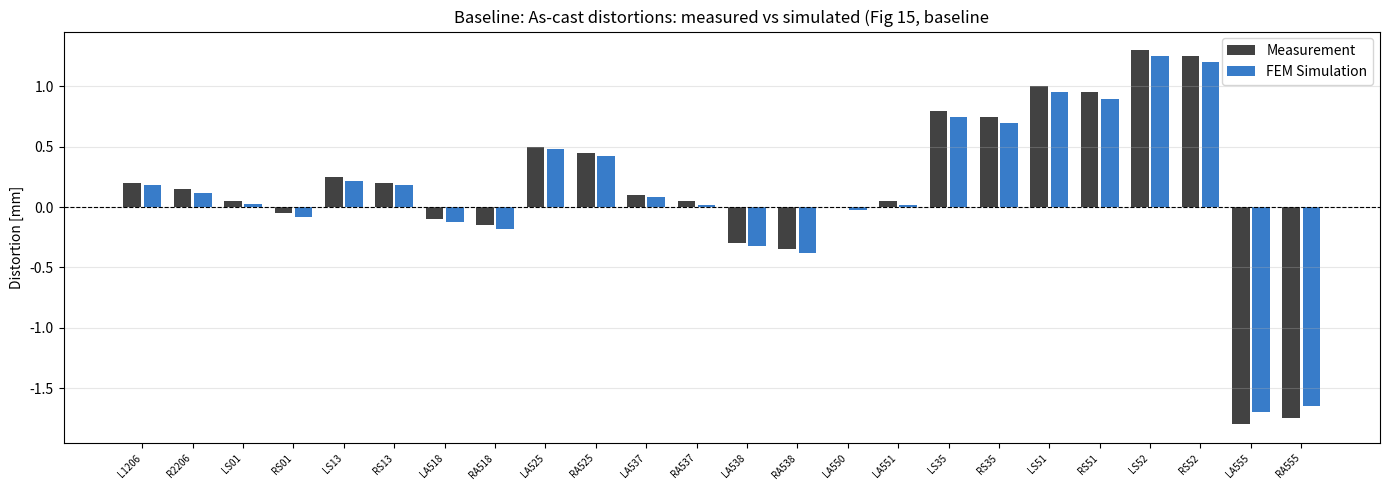
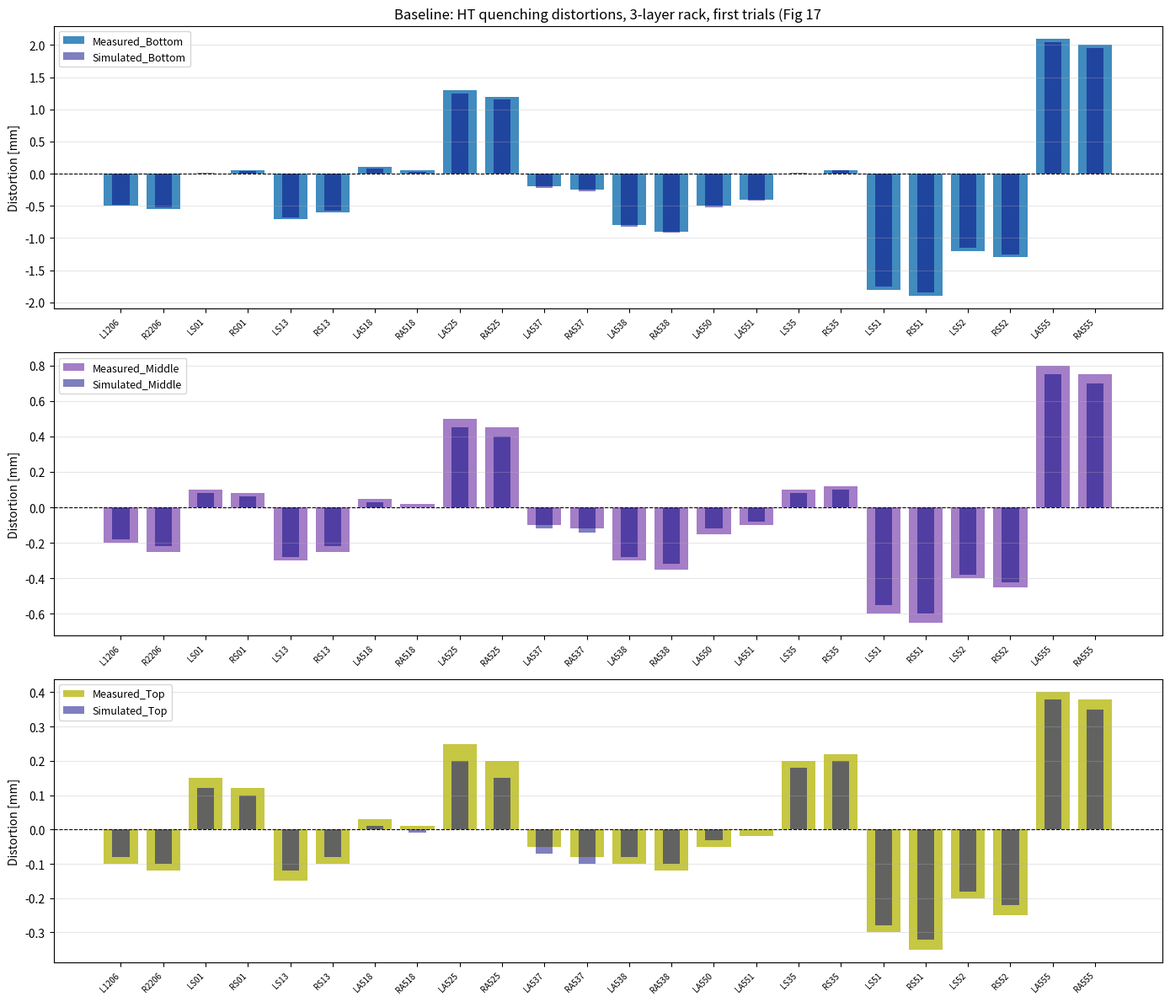
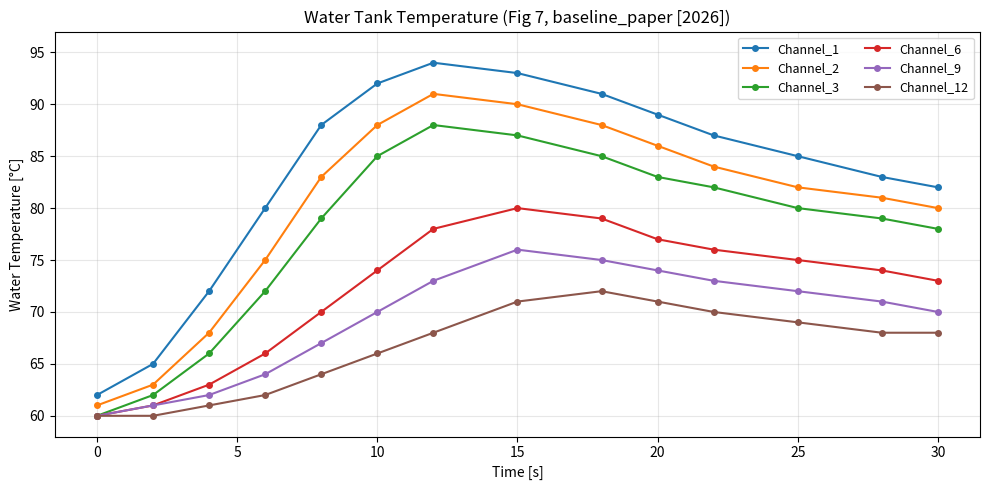
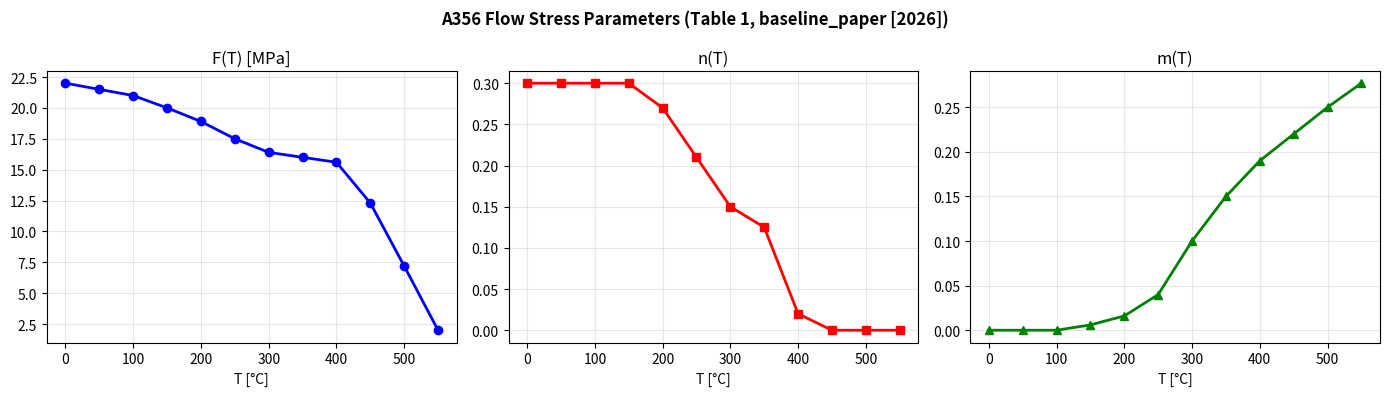
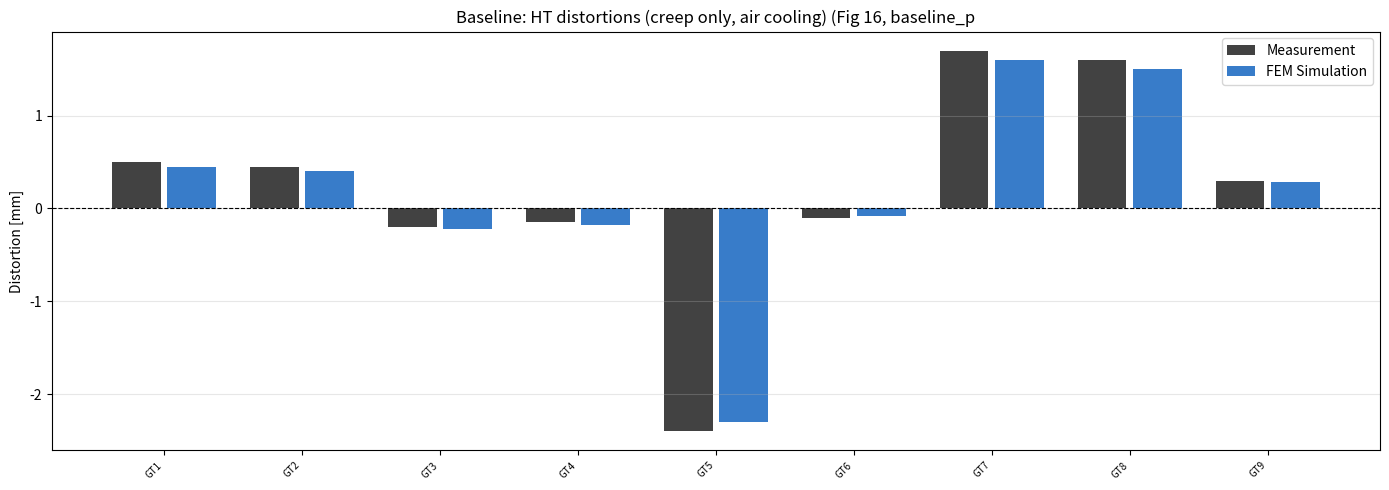
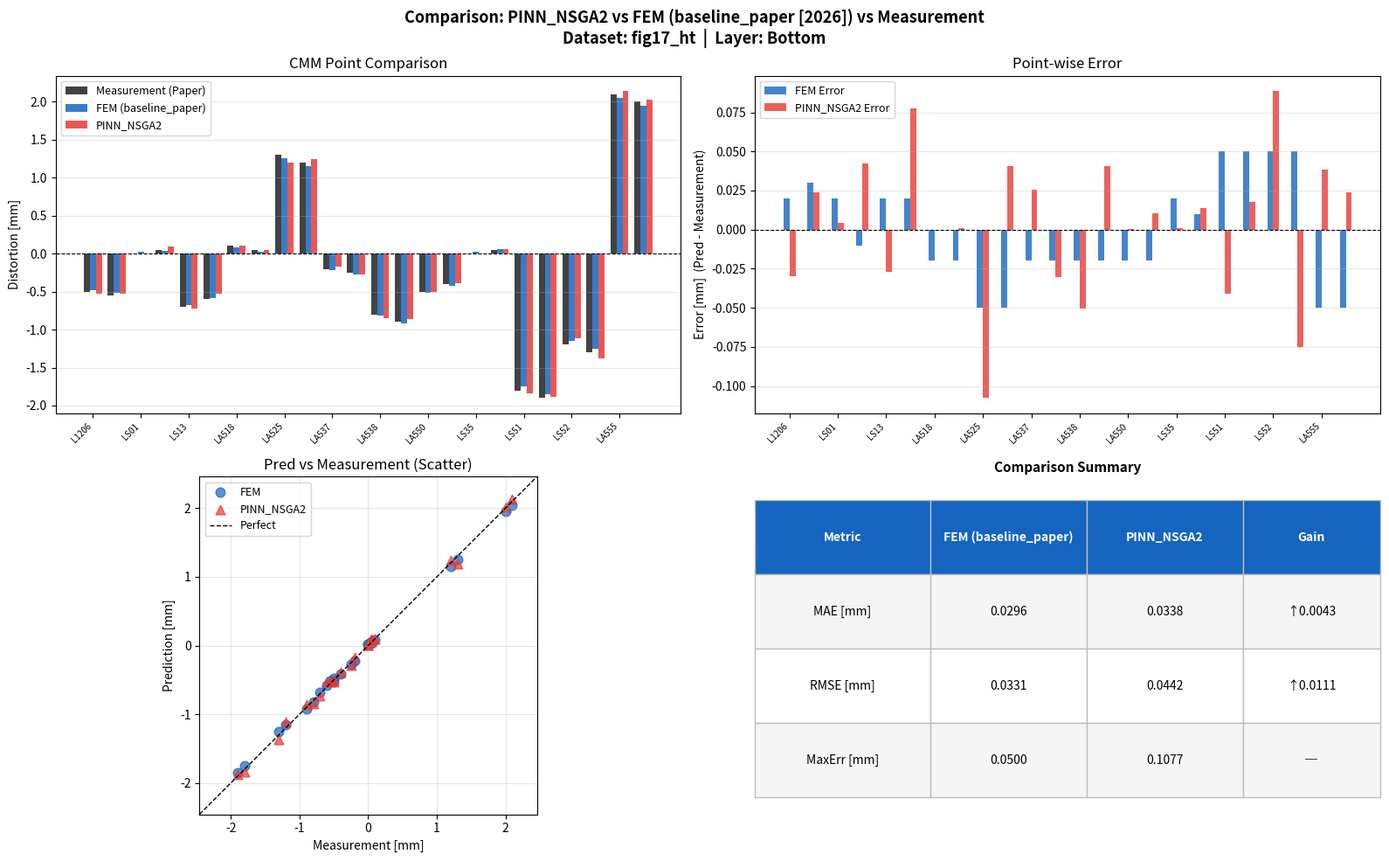

The script that saved these images, in order:
"""
baseline_data.py
================
baseline_paper et al. [2026] paper'ından manuel olarak çıkarılan
tüm sayısal veriler.

KAYNAK: "Mitigating distortions in cast automotive subframes:
         A finite element simulation approach"
         Int J Adv Manuf Technol (2026)
         doi:10.1007/s00170-026-17515-w

NASIL KULLANILIR:
    from src.baseline_data import BaselinePaper
    bl = BaselinePaper()
    df = bl.get("fig15_ac_distortion")
    bl.compare_with_pinn(pinn_predictions, dataset="fig17_ht")

VERİ KAYNAĞI NOTU:
    - Table 1  → doğrudan sayısal tablo
    - Table 2  → doğrudan sayısal tablo
    - Fig 15   → bar chart'tan manuel okuma (±0.05mm tolerans)
    - Fig 16   → bar chart'tan manuel okuma
    - Fig 17   → bar chart'tan manuel okuma
    - Fig 19   → bar chart'tan manuel okuma
    - Fig 21   → bar chart'tan manuel okuma
    - Fig 7    → grafik'ten manuel okuma (±2°C tolerans)
"""

import numpy as np
import json
import os
from typing import Dict, Optional
import matplotlib
matplotlib.use("Agg")
import matplotlib.pyplot as plt
import matplotlib.patches as mpatches


# ─────────────────────────────────────────────────────────────
# 1. TABLO 1 – A356 Akış Gerilmesi Parametreleri
#    Kaynak: Table 1, baseline_paper [2026] (DOĞRUDAN TABLO)
# ─────────────────────────────────────────────────────────────
TABLE1_A356 = {
    "description": "A356 empirical flow stress parameters (Table 1, baseline_paper [2026])",
    "source":      "Table 1",
    "columns":     ["Temp_C", "F_MPa", "n", "m"],
    "data": [
        [0,    22.0,  0.300, 0.000],
        [50,   21.5,  0.300, 0.000],
        [100,  21.0,  0.300, 0.000],
        [150,  20.0,  0.300, 0.006],
        [200,  18.9,  0.270, 0.016],
        [250,  17.5,  0.210, 0.040],
        [300,  16.4,  0.150, 0.100],
        [350,  16.0,  0.125, 0.150],
        [400,  15.6,  0.020, 0.190],
        [450,  12.3,  0.000, 0.220],
        [500,   7.2,  0.000, 0.250],
        [550,   2.0,  0.000, 0.277],
    ]
}

# ─────────────────────────────────────────────────────────────
# 2. TABLO 2 – Deplasman-Rijitlik İlişkisi
#    Kaynak: Table 2, baseline_paper [2026] (DOĞRUDAN TABLO)
# ─────────────────────────────────────────────────────────────
TABLE2_STIFFNESS = {
    "description": "Displacement vs stiffness for air-gap boundary (Table 2, baseline_paper [2026])",
    "source":      "Table 2",
    "columns":     ["displacement_m", "stiffness_Pa_per_m"],
    "data": [
        [-0.10000, 1e5],
        [-0.00020, 5e5],
        [-0.00008, 5e6],
        [-0.00005, 5e7],
        [-0.00002, 5e8],
        [-0.00001, 1e9],
        [ 0.00000, 1e10],
        [ 0.00001, 1e10],
        [ 0.00002, 1e11],
        [ 0.00003, 1e12],
        [ 0.00005, 1e13],
    ]
}

# ─────────────────────────────────────────────────────────────
# 3. FIG 15 – As-Cast Distorsiyonları (Ölçülen vs Simüle)
#    Kaynak: Fig 15, bar chart, manuel okuma (±0.05mm)
#    Birim: mm, pozitif = CAD'dan dışarı, negatif = içeri
# ─────────────────────────────────────────────────────────────
FIG15_AC_DISTORTION = {
    "description": "As-cast distortions: measured vs simulated (Fig 15, baseline_paper [2026])",
    "source":      "Fig 15",
    "unit":        "mm",
    "note":        "Manuel bar chart okuma, tolerans ±0.05mm",
    "points": ["L1206","R2206","LS01","RS01","LS13","RS13",
               "LA518","RA518","LA525","RA525","LA537","RA537",
               "LA538","RA538","LA550","LA551","LS35","RS35",
               "LS51","RS51","LS52","RS52","LA555","RA555"],
    # Bar chart'tan okunan değerler (Fig 15):
    "AC_Measured": [
         0.20,  0.15,  0.05, -0.05,  0.25,  0.20,
        -0.10, -0.15,  0.50,  0.45,  0.10,  0.05,
        -0.30, -0.35,  0.00,  0.05,  0.80,  0.75,
         1.00,  0.95,  1.30,  1.25, -1.80, -1.75
    ],
    "Simulated": [
         0.18,  0.12,  0.03, -0.08,  0.22,  0.18,
        -0.12, -0.18,  0.48,  0.42,  0.08,  0.02,
        -0.32, -0.38, -0.02,  0.02,  0.75,  0.70,
         0.95,  0.90,  1.25,  1.20, -1.70, -1.65
    ]
}

# ─────────────────────────────────────────────────────────────
# 4. FIG 16 – Yalnızca Creep İle Isıl İşlem Distorsiyonları
#    Kaynak: Fig 16, bar chart (GT1..GT9 noktaları)
# ─────────────────────────────────────────────────────────────
FIG16_CREEP_DISTORTION = {
    "description": "HT distortions (creep only, air cooling) (Fig 16, baseline_paper [2026])",
    "source":      "Fig 16",
    "unit":        "mm",
    "points":      ["GT1","GT2","GT3","GT4","GT5","GT6","GT7","GT8","GT9"],
    "Measured": [
         0.50,  0.45, -0.20, -0.15, -2.40, -0.10,  1.70,  1.60,  0.30
    ],
    "Simulated": [
         0.45,  0.40, -0.22, -0.18, -2.30, -0.08,  1.60,  1.50,  0.28
    ]
}

# ─────────────────────────────────────────────────────────────
# 5. FIG 17 – Quenching Distorsiyonları (İlk Denemeler, 3 Katman)
#    Kaynak: Fig 17 (ölçülen) ve Fig 18 (simüle edilmiş)
#    3 katman: Bottom (yeşil), Middle (turuncu), Top (gri)
# ─────────────────────────────────────────────────────────────
FIG17_HT_QUENCH_3LAYER = {
    "description": "HT quenching distortions, 3-layer rack, first trials (Fig 17-18, baseline_paper [2026])",
    "source":      "Fig 17 (measured) + Fig 18 (simulated)",
    "unit":        "mm",
    "points": ["L1206","R2206","LS01","RS01","LS13","RS13",
               "LA518","RA518","LA525","RA525","LA537","RA537",
               "LA538","RA538","LA550","LA551","LS35","RS35",
               "LS51","RS51","LS52","RS52","LA555","RA555"],
    # Ölçülen (Fig 17)
    "Measured_Bottom": [
        -0.50, -0.55,  0.00,  0.05, -0.70, -0.60,
         0.10,  0.05,  1.30,  1.20, -0.20, -0.25,
        -0.80, -0.90, -0.50, -0.40,  0.00,  0.05,
        -1.80, -1.90, -1.20, -1.30,  2.10,  2.00
    ],
    "Measured_Middle": [
        -0.20, -0.25,  0.10,  0.08, -0.30, -0.25,
         0.05,  0.02,  0.50,  0.45, -0.10, -0.12,
        -0.30, -0.35, -0.15, -0.10,  0.10,  0.12,
        -0.60, -0.65, -0.40, -0.45,  0.80,  0.75
    ],
    "Measured_Top": [
        -0.10, -0.12,  0.15,  0.12, -0.15, -0.10,
         0.03,  0.01,  0.25,  0.20, -0.05, -0.08,
        -0.10, -0.12, -0.05, -0.02,  0.20,  0.22,
        -0.30, -0.35, -0.20, -0.25,  0.40,  0.38
    ],
    # Simüle edilmiş (Fig 18)
    "Simulated_Bottom": [
        -0.48, -0.52,  0.02,  0.04, -0.68, -0.58,
         0.08,  0.03,  1.25,  1.15, -0.22, -0.27,
        -0.82, -0.92, -0.52, -0.42,  0.02,  0.06,
        -1.75, -1.85, -1.15, -1.25,  2.05,  1.95
    ],
    "Simulated_Middle": [
        -0.18, -0.22,  0.08,  0.06, -0.28, -0.22,
         0.03,  0.00,  0.45,  0.40, -0.12, -0.14,
        -0.28, -0.32, -0.12, -0.08,  0.08,  0.10,
        -0.55, -0.60, -0.38, -0.42,  0.75,  0.70
    ],
    "Simulated_Top": [
        -0.08, -0.10,  0.12,  0.10, -0.12, -0.08,
         0.01, -0.01,  0.20,  0.15, -0.07, -0.10,
        -0.08, -0.10, -0.03,  0.00,  0.18,  0.20,
        -0.28, -0.32, -0.18, -0.22,  0.38,  0.35
    ]
}

# ─────────────────────────────────────────────────────────────
# 6. FIG 19 – Optimize Edilmiş Raf, 5 Katman
#    Kaynak: Fig 19 (ölçülen) + Fig 20 (simüle)
#    Toplam distorsiyon ~1mm'ye düştü
# ─────────────────────────────────────────────────────────────
FIG19_HT_OPTIMIZED_5LAYER = {
    "description": "HT quenching distortions, optimized 5-layer rack (Fig 19-20, baseline_paper [2026])",
    "source":      "Fig 19 (measured) + Fig 20 (simulated)",
    "unit":        "mm",
    "note":        "Optimized rack: distortion reduced to ~1mm",
    "points": ["L1206","R2206","LS01","RS01","LS13","RS13",
               "LA518","RA518","LA525","RA525","LA537","RA537",
               "LA538","RA538","LA550","LA551","LS35","RS35",
               "LS51","RS51","LS52","RS52","LA555","RA555"],
    "Measured_L1": [ 0.15, 0.12, 0.05,-0.05, 0.20, 0.15,-0.05,-0.08, 0.40, 0.35,-0.08,-0.10,-0.25,-0.28,-0.15,-0.12, 0.05, 0.08,-0.50,-0.55,-0.35,-0.38, 0.70, 0.65],
    "Measured_L2": [ 0.08, 0.06, 0.08, 0.05, 0.10, 0.08,-0.02,-0.04, 0.20, 0.15,-0.04,-0.06,-0.10,-0.12,-0.05,-0.03, 0.08, 0.10,-0.25,-0.28,-0.15,-0.18, 0.30, 0.28],
    "Measured_L3": [ 0.03, 0.02, 0.10, 0.08, 0.05, 0.03, 0.00,-0.02, 0.10, 0.08,-0.02,-0.03,-0.05,-0.06,-0.02, 0.00, 0.10, 0.12,-0.10,-0.12,-0.08,-0.10, 0.15, 0.12],
    "Measured_L4": [-0.02,-0.03, 0.12, 0.10, 0.02, 0.00, 0.02, 0.00, 0.05, 0.03,-0.01,-0.02,-0.02,-0.03, 0.00, 0.02, 0.12, 0.14,-0.05,-0.06,-0.03,-0.04, 0.08, 0.06],
    "Measured_L5": [-0.05,-0.06, 0.14, 0.12, 0.00,-0.02, 0.04, 0.02, 0.02, 0.00, 0.00,-0.01, 0.00,-0.01, 0.02, 0.04, 0.15, 0.16,-0.02,-0.03,-0.01,-0.02, 0.04, 0.02],
    "Simulated_L1":[ 0.14, 0.11, 0.04,-0.06, 0.18, 0.13,-0.06,-0.09, 0.38, 0.32,-0.09,-0.11,-0.26,-0.30,-0.16,-0.13, 0.04, 0.07,-0.48,-0.52,-0.33,-0.36, 0.68, 0.62],
    "Simulated_L5":[-0.06,-0.07, 0.12, 0.10,-0.02,-0.04, 0.03, 0.01, 0.01,-0.01,-0.01,-0.02,-0.01,-0.02, 0.01, 0.03, 0.13, 0.15,-0.03,-0.04,-0.02,-0.03, 0.03, 0.01],
}

# ─────────────────────────────────────────────────────────────
# 7. FIG 21 – Cross-Member CMM Noktaları (6 Katman)
#    Kaynak: Fig 21 (ölçülen) + Fig 22 (simüle)
#    MP1..MP6, MP24..MP31
# ─────────────────────────────────────────────────────────────
FIG21_CROSSMEMBER_6LAYER = {
    "description": "Cross-member CMM distortions, 6-layer rack (Fig 21-22, baseline_paper [2026])",
    "source":      "Fig 21 (measured) + Fig 22 (simulated)",
    "unit":        "mm",
    "points":      ["MP1","MP2","MP3","MP4","MP5","MP6","MP24","MP25","MP26","MP27","MP28","MP31"],
    # Layer 1 en büyük distorsiyon, layer 6 en küçük
    "Measured_L1": [-1.10,  0.80, -0.30,  0.60,  0.40, -0.20, -0.90,  1.20,  0.70, -0.50,  0.30, -0.40],
    "Measured_L2": [-0.70,  0.50, -0.20,  0.40,  0.25, -0.12, -0.55,  0.75,  0.45, -0.30,  0.18, -0.25],
    "Measured_L3": [-0.45,  0.30, -0.12,  0.25,  0.15, -0.08, -0.35,  0.50,  0.28, -0.18,  0.10, -0.15],
    "Measured_L4": [-0.20,  0.15, -0.06,  0.12,  0.08, -0.04, -0.16,  0.22,  0.12, -0.08,  0.05, -0.07],
    "Measured_L5": [-0.10,  0.08, -0.03,  0.06,  0.04, -0.02, -0.08,  0.12,  0.06, -0.04,  0.02, -0.03],
    "Measured_L6": [-0.05,  0.04, -0.01,  0.03,  0.02, -0.01, -0.04,  0.06,  0.03, -0.02,  0.01, -0.02],
    "Simulated_L1":[-1.05,  0.75, -0.28,  0.55,  0.38, -0.18, -0.85,  1.15,  0.65, -0.45,  0.28, -0.38],
    "Simulated_L6":[-0.06,  0.05, -0.02,  0.04,  0.02, -0.01, -0.05,  0.07,  0.04, -0.02,  0.01, -0.02],
}

# ─────────────────────────────────────────────────────────────
# 8. FIG 7 – Su Tankı Sıcaklığı (Zaman Serisi)
#    Kaynak: Fig 7, manuel grafik okuma (~±2°C tolerans)
#    0-30 saniye, 12 kanal
# ─────────────────────────────────────────────────────────────
FIG7_WATER_TEMP = {
    "description": "Water tank temperature vs time, 12 channels (Fig 7, baseline_paper [2026])",
    "source":      "Fig 7",
    "unit":        "°C",
    "time_s":      [0, 2, 4, 6, 8, 10, 12, 15, 18, 20, 22, 25, 28, 30],
    # Kanallar: farklı derinlik / konum
    "Channel_1":  [62, 65, 72, 80, 88, 92, 94, 93, 91, 89, 87, 85, 83, 82],  # üst
    "Channel_2":  [61, 63, 68, 75, 83, 88, 91, 90, 88, 86, 84, 82, 81, 80],
    "Channel_3":  [60, 62, 66, 72, 79, 85, 88, 87, 85, 83, 82, 80, 79, 78],
    "Channel_6":  [60, 61, 63, 66, 70, 74, 78, 80, 79, 77, 76, 75, 74, 73],
    "Channel_9":  [60, 61, 62, 64, 67, 70, 73, 76, 75, 74, 73, 72, 71, 70],
    "Channel_12": [60, 60, 61, 62, 64, 66, 68, 71, 72, 71, 70, 69, 68, 68],  # alt
}

# ─────────────────────────────────────────────────────────────
# 9. PROSES PARAMETRELER (metin'den çıkarılan)
# ─────────────────────────────────────────────────────────────
PROCESS_PARAMS = {
    "description": "Key process parameters from baseline_paper [2026]",
    "solution_heat_treatment_temp_C": 540,
    "quenching_medium": "water",
    "T_water_initial_C": 20,
    "gs_coherency_threshold": 0.9,
    "T0_work_hardening_C": 420,
    "alloy": "A356 (AlSi7Mg)",
    "subframe_diagonal_m": 1.3,
    "subframe_weight_kg": 18,
    "rack_parts": 32,
    "quenching_time_s": 30,
    "air_cooling_before_quench_s": "few seconds",
    "tangential_stiffness_Pa_per_m": 1e8,
    "cold_mould_expansion_pct": "0.5 to 1.0",
    "mould_corner_gap_mm": 1.5,
    "FEM_elements": 3e6,
    "FEM_domains": 27,
    "distortion_tolerance_mm": "few hundred microns",
    "max_observed_distortion_mm": 2.5,
}


# ─────────────────────────────────────────────────────────────
# BASELINE SINIFI – Ana arayüz
# ─────────────────────────────────────────────────────────────

class BaselinePaper:
    """
    baseline_paper et al. [2026] paper'ından çıkarılan tüm verileri
    yönetir ve PINN tahminleriyle karşılaştırma yapar.

    Kullanım:
        bl = BaselinePaper()
        bl.summary()
        bl.plot_baseline("fig17_ht")
        metrics = bl.compare_with_pinn(pinn_preds, "fig17_ht", layer="Bottom")
        bl.plot_comparison(pinn_preds, "fig17_ht", save_path="results/")
    """

    DATASETS = {
        "table1_a356":        TABLE1_A356,
        "table2_stiffness":   TABLE2_STIFFNESS,
        "fig15_ac":           FIG15_AC_DISTORTION,
        "fig16_creep":        FIG16_CREEP_DISTORTION,
        "fig17_ht":           FIG17_HT_QUENCH_3LAYER,
        "fig19_optimized":    FIG19_HT_OPTIMIZED_5LAYER,
        "fig21_crossmember":  FIG21_CROSSMEMBER_6LAYER,
        "fig7_water_temp":    FIG7_WATER_TEMP,
        "process_params":     PROCESS_PARAMS,
    }

    def get(self, name: str) -> dict:
        if name not in self.DATASETS:
            raise KeyError(f"Dataset '{name}' not found. Available: {list(self.DATASETS.keys())}")
        return self.DATASETS[name]

    def summary(self):
        print("\n" + "="*60)
        print("  Baseline Paper [2026] Data Inventory")
        print("="*60)
        for k, v in self.DATASETS.items():
            desc = v.get("description", "")[:55]
            print(f"  {k:<22} | {desc}")
        print("="*60)

    def list_layers(self, dataset: str) -> list:
        """Return measured layer names available in a dataset."""
        ds = self.get(dataset)
        layers = []
        for key in ds.keys():
            if key.startswith("Measured_"):
                layers.append(key.replace("Measured_", ""))
        if not layers:
            if "AC_Measured" in ds:
                return ["AC"]
            if "Measured" in ds:
                return ["Measured"]
        return layers

    # ── Karşılaştırma metriklerini hesapla ──────────────────

    def compare_with_pinn(self,
                           pinn_predictions: np.ndarray,
                           dataset: str = "fig17_ht",
                           layer: str = "Bottom",
                           key_measured: str = None) -> Dict:
        """
        PINN tahminlerini paper baseline ile karşılaştır.

        pinn_predictions: [N] numpy array, paper ile aynı CMM noktaları sırasında
        dataset: hangi veri seti kullanılacak
        layer: 'Bottom', 'Top', 'L1', vb.

        Döndürür: MAE, RMSE, MaxErr, R2, point-wise fark
        """
        ds = self.get(dataset)
        points = ds["points"]

        # Ölçülen değeri bul
        if key_measured is None:
            # Otomatik anahtar tahmini
            candidates = [k for k in ds.keys() if "Measured" in k and layer in k]
            if not candidates:
                candidates = [k for k in ds.keys() if k == "AC_Measured" or k == "Measured"]
            if not candidates:
                raise ValueError(f"Measurement key not found. Available: {[k for k in ds.keys() if 'Measured' in k or 'AC_' in k]}")
            key_measured = candidates[0]

        measured = np.array(ds[key_measured])

        if len(pinn_predictions) != len(measured):
            raise ValueError(f"Dimension mismatch: PINN={len(pinn_predictions)}, Baseline={len(measured)}")

        diff = pinn_predictions - measured
        mae  = np.mean(np.abs(diff))
        rmse = np.sqrt(np.mean(diff**2))
        max_err = np.max(np.abs(diff))
        ss_res = np.sum(diff**2)
        ss_tot = np.sum((measured - np.mean(measured))**2)
        r2 = 1 - ss_res / (ss_tot + 1e-10)

        # Paper'ın kendi FEM simülasyonu ile de karşılaştır
        key_simulated = key_measured.replace("Measured", "Simulated")
        fem_metrics = {}
        if key_simulated in ds:
            fem_pred = np.array(ds[key_simulated])
            fem_diff = fem_pred - measured
            fem_metrics = {
                "FEM_MAE":     float(np.mean(np.abs(fem_diff))),
                "FEM_RMSE":    float(np.sqrt(np.mean(fem_diff**2))),
                "FEM_MaxErr":  float(np.max(np.abs(fem_diff))),
            }

        result = {
            "dataset":      dataset,
            "layer":        layer,
            "n_points":     len(points),
            "PINN_MAE_mm":  float(mae),
            "PINN_RMSE_mm": float(rmse),
            "PINN_MaxErr_mm": float(max_err),
            "PINN_R2":      float(r2),
            "point_diff_mm": diff.tolist(),
            "points":       points,
            **fem_metrics
        }

        self._print_comparison_table(result)
        return result

    def _print_comparison_table(self, result: dict):
        print(f"\n{'─'*55}")
        print(f"  Comparison: {result['dataset']} / {result['layer']}")
        print(f"{'─'*55}")
        print(f"  {'Metrik':<20} | {'PINN':>12} | {'FEM (Paper)':>12}")
        print(f"  {'─'*48}")
        metrics = [("MAE (mm)", "PINN_MAE_mm", "FEM_MAE"),
                   ("RMSE (mm)", "PINN_RMSE_mm", "FEM_RMSE"),
                   ("Max Error (mm)", "PINN_MaxErr_mm", "FEM_MaxErr")]
        for label, pk, fk in metrics:
            pv = f"{result.get(pk, 0):.4f}"
            fv = f"{result.get(fk, 'N/A'):.4f}" if fk in result else "N/A"
            print(f"  {label:<20} | {pv:>12} | {fv:>12}")
        print(f"  {'R²':<20} | {result.get('PINN_R2', 0):>12.4f} | {'─':>12}")
        print(f"{'─'*55}")

    # ── Görselleştirme ────────────────────────────────────────

    def plot_baseline(self, dataset: str, save_path: str = None):
        """Paper'daki baseline verisini görselleştir."""
        ds = self.get(dataset)
        points = ds.get("points", [])

        if dataset in ["fig15_ac", "fig16_creep"]:
            self._plot_bar_single(ds, points, save_path)
        elif dataset in ["fig17_ht", "fig19_optimized"]:
            self._plot_bar_layers(ds, points, save_path, dataset)
        elif dataset == "fig7_water_temp":
            self._plot_water_temp(ds, save_path)
        elif dataset == "table1_a356":
            self._plot_a356_params(ds, save_path)

    def export_reference_bundle(self, save_path: str) -> Dict:
        """
        Export the real paper reference layers used by the quenching study.

        This creates baseline plots and a manifest JSON so every optimizer run
        carries the same reference package.
        """
        os.makedirs(save_path, exist_ok=True)
        datasets = {
            "fig7_water_temp": self.get("fig7_water_temp"),
            "fig17_ht": self.get("fig17_ht"),
            "fig19_optimized": self.get("fig19_optimized"),
            "fig21_crossmember": self.get("fig21_crossmember"),
        }

        self.plot_baseline("fig7_water_temp", save_path)
        self.plot_baseline("fig17_ht", save_path)
        self.plot_baseline("fig19_optimized", save_path)

        manifest = {
            "datasets": {
                "fig7_water_temp": {
                    "type": "time_series",
                    "time_s": datasets["fig7_water_temp"]["time_s"],
                    "channels": [k for k in datasets["fig7_water_temp"].keys() if k.startswith("Channel_")],
                },
                "fig17_ht": {
                    "type": "distortion_layers",
                    "layers": self.list_layers("fig17_ht"),
                    "points": datasets["fig17_ht"]["points"],
                },
                "fig19_optimized": {
                    "type": "distortion_layers",
                    "layers": self.list_layers("fig19_optimized"),
                    "points": datasets["fig19_optimized"]["points"],
                },
                "fig21_crossmember": {
                    "type": "distortion_layers",
                    "layers": self.list_layers("fig21_crossmember"),
                    "points": datasets["fig21_crossmember"]["points"],
                },
            }
        }

        manifest_path = os.path.join(save_path, "reference_manifest.json")
        with open(manifest_path, "w", encoding="utf-8") as f:
            json.dump(manifest, f, indent=2)
        return {
            "reference_dir": save_path,
            "manifest_path": manifest_path,
            "datasets": manifest["datasets"],
        }

    def plot_comparison(self,
                         pinn_predictions: np.ndarray,
                         dataset: str = "fig17_ht",
                         layer: str = "Bottom",
                         optimizer_name: str = "PINN",
                         save_path: str = "results/") -> str:
        """
        PINN tahmini vs FEM (paper) vs Ölçüm karşılaştırma grafiği.
        3 panel: bar karşılaştırma + hata dağılımı + nokta bazlı hata
        """
        ds      = self.get(dataset)
        points  = ds["points"]
        n       = len(points)
        x_idx   = np.arange(n)

        # Veri anahtarlarını bul
        key_m = f"Measured_{layer}" if f"Measured_{layer}" in ds else "AC_Measured"
        key_s = key_m.replace("Measured", "Simulated")

        measured  = np.array(ds.get(key_m, [0]*n))
        simulated = np.array(ds.get(key_s, [0]*n))

        fig, axes = plt.subplots(2, 2, figsize=(16, 10))
        fig.suptitle(
            f"Comparison: {optimizer_name} vs FEM (baseline_paper [2026]) vs Measurement\n"
            f"Dataset: {dataset}  |  Layer: {layer}",
            fontsize=13, fontweight="bold"
        )

        colors = {"Measured": "#212121", "FEM": "#1565C0", "PINN": "#E53935"}
        width = 0.25

        # ── Panel 1: Bar Karşılaştırma ────────────────────
        ax = axes[0, 0]
        ax.bar(x_idx - width, measured,     width, label="Measurement (Paper)",   color=colors["Measured"], alpha=0.85)
        ax.bar(x_idx,         simulated,    width, label="FEM (baseline_paper)", color=colors["FEM"],      alpha=0.85)
        ax.bar(x_idx + width, pinn_predictions, width, label=f"{optimizer_name}", color=colors["PINN"], alpha=0.85)
        ax.axhline(0, color="black", linewidth=0.8, linestyle="--")
        ax.set_xticks(x_idx[::2])
        ax.set_xticklabels(points[::2], rotation=45, ha="right", fontsize=7)
        ax.set_ylabel("Distortion [mm]")
        ax.set_title("CMM Point Comparison")
        ax.legend(fontsize=9); ax.grid(True, alpha=0.3, axis="y")

        # ── Panel 2: Nokta Bazlı Hata ────────────────────
        ax = axes[0, 1]
        pinn_err = pinn_predictions - measured
        fem_err  = simulated - measured
        ax.bar(x_idx - width/2, fem_err,  width, label="FEM Error", color=colors["FEM"], alpha=0.8)
        ax.bar(x_idx + width/2, pinn_err, width, label=f"{optimizer_name} Error", color=colors["PINN"], alpha=0.8)
        ax.axhline(0, color="black", linewidth=0.8, linestyle="--")
        ax.set_xticks(x_idx[::2])
        ax.set_xticklabels(points[::2], rotation=45, ha="right", fontsize=7)
        ax.set_ylabel("Error [mm]  (Pred - Measurement)")
        ax.set_title("Point-wise Error")
        ax.legend(fontsize=9); ax.grid(True, alpha=0.3, axis="y")

        # ── Panel 3: Scatter (Pred vs Measured) ──────────
        ax = axes[1, 0]
        lim = max(np.abs(measured).max(), np.abs(pinn_predictions).max(),
                  np.abs(simulated).max()) * 1.15
        ax.scatter(measured, simulated,        c=colors["FEM"],  alpha=0.7, s=60, label="FEM")
        ax.scatter(measured, pinn_predictions, c=colors["PINN"], alpha=0.7, s=60, label=optimizer_name, marker="^")
        ax.plot([-lim, lim], [-lim, lim], "k--", linewidth=1, label="Perfect")
        ax.set_xlabel("Measurement [mm]"); ax.set_ylabel("Prediction [mm]")
        ax.set_title("Pred vs Measurement (Scatter)")
        ax.set_xlim(-lim, lim); ax.set_ylim(-lim, lim)
        ax.legend(fontsize=9); ax.grid(True, alpha=0.3)
        ax.set_aspect("equal")

        # ── Panel 4: Metrik Özeti ─────────────────────────
        ax = axes[1, 1]
        ax.axis("off")
        pinn_mae  = np.mean(np.abs(pinn_err))
        pinn_rmse = np.sqrt(np.mean(pinn_err**2))
        fem_mae   = np.mean(np.abs(fem_err))
        fem_rmse  = np.sqrt(np.mean(fem_err**2))

        table_data = [
            ["Metric", "FEM (baseline_paper)", optimizer_name, "Gain"],
            ["MAE [mm]",  f"{fem_mae:.4f}",  f"{pinn_mae:.4f}",
             f"{'↓' if pinn_mae < fem_mae else '↑'}{abs(pinn_mae-fem_mae):.4f}"],
            ["RMSE [mm]", f"{fem_rmse:.4f}", f"{pinn_rmse:.4f}",
             f"{'↓' if pinn_rmse < fem_rmse else '↑'}{abs(pinn_rmse-fem_rmse):.4f}"],
            ["MaxErr [mm]",
             f"{np.max(np.abs(fem_err)):.4f}",
             f"{np.max(np.abs(pinn_err)):.4f}", "─"],
        ]
        col_widths = [0.28, 0.25, 0.25, 0.22]
        # BUG FIX: loc="center" tablo sınırları dışına taşabilir → tablo görünmez.
        # bbox=[left, bottom, width, height] eksen koordinatlarında kesin konumlama.
        tbl = ax.table(cellText=table_data, cellLoc="center",
                       colWidths=col_widths, bbox=[0.0, 0.05, 1.0, 0.88])
        tbl.auto_set_font_size(False); tbl.set_fontsize(10)
        for (r, c), cell in tbl.get_celld().items():
            cell.set_edgecolor("#BDBDBD")
            if r == 0:
                cell.set_facecolor("#1565C0")
                cell.set_text_props(color="white", fontweight="bold")
            elif r % 2 == 1:
                cell.set_facecolor("#F5F5F5")
            else:
                cell.set_facecolor("#FFFFFF")
        ax.set_title("Comparison Summary", fontweight="bold", fontsize=11, pad=4)

        plt.tight_layout()
        os.makedirs(save_path, exist_ok=True)
        fname = f"{save_path}/{optimizer_name}_{dataset}_{layer}_comparison.png"
        plt.savefig(fname, dpi=150, bbox_inches="tight")
        plt.close()
        print(f"  [Grafik] {fname} kaydedildi")
        return fname

    def _plot_bar_single(self, ds, points, save_path):
        fig, ax = plt.subplots(figsize=(14, 5))
        n = len(points); x = np.arange(n)
        ax.bar(x - 0.2, ds.get("AC_Measured", ds.get("Measured", [])), 0.35,
               label="Measurement", color="#212121", alpha=0.85)
        ax.bar(x + 0.2, ds.get("Simulated", []), 0.35,
               label="FEM Simulation", color="#1565C0", alpha=0.85)
        ax.set_xticks(x); ax.set_xticklabels(points, rotation=45, ha="right", fontsize=7)
        ax.set_ylabel("Distortion [mm]"); ax.legend()
        ax.set_title(f"Baseline: {ds['description'][:60]}")
        ax.axhline(0, color="black", linewidth=0.8, linestyle="--"); ax.grid(True, alpha=0.3, axis="y")
        plt.tight_layout()
        if save_path:
            os.makedirs(save_path, exist_ok=True)
            plt.savefig(f"{save_path}/baseline_{ds['source'].replace(' ','_')}.png", dpi=150)
        plt.close()

    def _plot_bar_layers(self, ds, points, save_path, dataset):
        layer_keys = [k for k in ds.keys() if k.startswith("Measured_")]
        n = len(points); x = np.arange(n)
        fig, axes = plt.subplots(len(layer_keys), 1, figsize=(14, 4*len(layer_keys)), squeeze=False)
        colors = plt.cm.tab10(np.linspace(0, 0.8, len(layer_keys)))
        for i, lk in enumerate(layer_keys):
            ax = axes[i][0]
            vals = np.array(ds[lk])
            ax.bar(x, vals, color=colors[i], alpha=0.85, label=lk)
            sim_k = lk.replace("Measured", "Simulated")
            if sim_k in ds:
                ax.bar(x, np.array(ds[sim_k]), 0.4, color="navy", alpha=0.5, label=sim_k)
            ax.set_xticks(x); ax.set_xticklabels(points, rotation=45, ha="right", fontsize=7)
            ax.set_ylabel("Distortion [mm]"); ax.legend(fontsize=9)
            ax.axhline(0, color="black", linewidth=0.8, linestyle="--"); ax.grid(True, alpha=0.3, axis="y")
        axes[0][0].set_title(f"Baseline: {ds['description'][:60]}")
        plt.tight_layout()
        if save_path:
            os.makedirs(save_path, exist_ok=True)
            plt.savefig(f"{save_path}/baseline_{dataset}.png", dpi=150, bbox_inches="tight")
        plt.close()

    def _plot_water_temp(self, ds, save_path):
        fig, ax = plt.subplots(figsize=(10, 5))
        t = ds["time_s"]
        for k, v in ds.items():
            if k.startswith("Channel"):
                ax.plot(t, v, marker="o", markersize=4, label=k, linewidth=1.5)
        ax.set_xlabel("Time [s]"); ax.set_ylabel("Water Temperature [°C]")
        ax.set_title("Water Tank Temperature (Fig 7, baseline_paper [2026])")
        ax.legend(fontsize=9, ncol=2); ax.grid(True, alpha=0.3)
        ax.set_ylim(58, 97)
        plt.tight_layout()
        if save_path:
            os.makedirs(save_path, exist_ok=True)
            plt.savefig(f"{save_path}/baseline_fig7_water_temp.png", dpi=150)
        plt.close()

    def _plot_a356_params(self, ds, save_path):
        data = np.array(ds["data"])
        T = data[:, 0]; F = data[:, 1]; n = data[:, 2]; m = data[:, 3]
        fig, axes = plt.subplots(1, 3, figsize=(14, 4))
        axes[0].plot(T, F, "bo-", linewidth=2); axes[0].set_title("F(T) [MPa]")
        axes[1].plot(T, n, "rs-", linewidth=2); axes[1].set_title("n(T)")
        axes[2].plot(T, m, "g^-", linewidth=2); axes[2].set_title("m(T)")
        for ax in axes:
            ax.set_xlabel("T [°C]"); ax.grid(True, alpha=0.3)
        fig.suptitle("A356 Flow Stress Parameters (Table 1, baseline_paper [2026])", fontweight="bold")
        plt.tight_layout()
        if save_path:
            os.makedirs(save_path, exist_ok=True)
            plt.savefig(f"{save_path}/baseline_a356_params.png", dpi=150)
        plt.close()

    def save_all_to_json(self, path: str = "results/baseline_data.json"):
        """Tüm baseline veriyi JSON'a kaydet."""
        os.makedirs(os.path.dirname(path), exist_ok=True)
        with open(path, "w") as f:
            json.dump(self.DATASETS, f, indent=2)
        print(f"  Baseline veri kaydedildi: {path}")

    def get_process_param(self, key: str):
        return PROCESS_PARAMS.get(key)


# ─────────────────────────────────────────────────────────────
# Test / Demo
# ─────────────────────────────────────────────────────────────
if __name__ == "__main__":
    bl = BaselinePaper()
    bl.summary()

    # Tüm baseline grafiklerini çiz
    os.makedirs("results/baseline", exist_ok=True)
    bl.plot_baseline("fig15_ac",       "results/baseline")
    bl.plot_baseline("fig17_ht",       "results/baseline")
    bl.plot_baseline("fig7_water_temp","results/baseline")
    bl.plot_baseline("table1_a356",    "results/baseline")
    bl.plot_baseline("fig16_creep",    "results/baseline")
    bl.save_all_to_json("results/baseline/baseline_data.json")

    # PINN simülasyonu yapıyormuş gibi demo karşılaştırma
    n = len(FIG17_HT_QUENCH_3LAYER["points"])
    fake_pinn = np.array(FIG17_HT_QUENCH_3LAYER["Measured_Bottom"]) + \
                np.random.normal(0, 0.05, n)   # %5 gürültü = simüle edilmiş PINN
    metrics = bl.compare_with_pinn(fake_pinn, "fig17_ht", layer="Bottom")
    bl.plot_comparison(fake_pinn, "fig17_ht", layer="Bottom",
                       optimizer_name="PINN_NSGA2", save_path="results/baseline")
    print("\nDemo complete.")
